Run: headless pygame with SDL's dummy video driver; simulated clock (each Clock.tick advances the game by its frame time, no real sleeping); random seed 0; keys injected as events and as key.get_pressed() state; no mouse input.
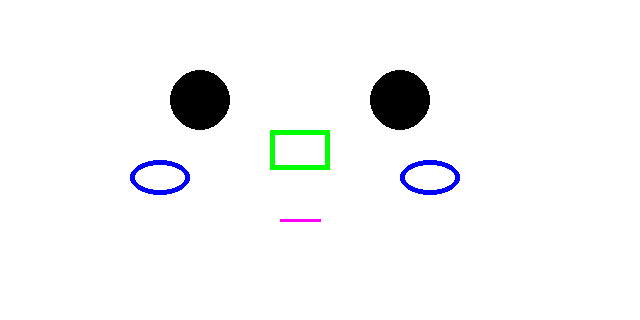
Frame 1 of 4 · flips 1–60 · no input
Frame 2 of 4 · flips 61–180 · tapped SPACE, RETURN · held RIGHT (→), D · screen unchanged from frame 1, image omitted
Frame 3 of 4 · flips 181–300 · held DOWN (↓), S · screen unchanged from frame 2, image omitted
Frame 4 of 4 · flips 301–420 · held LEFT (←), A, UP (↑), W · screen unchanged from frame 3, image omitted

The pygame program that drew these frames:

######################匯入模組######################
import pygame
import sys
######################初始化######################
pygame.init()  # start pygame
width = 640  # screen width
height = 320  # screen height
######################建立視窗及物件######################
# screen size
screen = pygame.display.set_mode((width, height))
# screen title
pygame.display.set_caption("Python Game")
######################建立畫布######################
# create a background
bg = pygame.Surface((width, height))
# fill the background with blue
bg.fill((255, 255, 255))
######################繪製圖型######################
# draw a circle, (backgroung, color, x, y, radius, width)
pygame.draw.circle(bg, (0, 0, 0), (200, 100), 30, 0)
pygame.draw.circle(bg, (0, 0, 0), (400, 100), 30, 0)

# draw a rectangle, (backgroung, color,[x, y, width, height], width)
pygame.draw.rect(bg, (0, 255, 0), [270, 130, 60, 40 ], 5)

# draw a oval, (background, color, [x, y, width, height], width)
pygame.draw.ellipse(bg, (0, 0, 255), [130, 160, 60, 35 ], 5)
pygame.draw.ellipse(bg, (0, 0, 255), [400, 160, 60, 35 ], 5)

# draw a line, (background, color, start, end, width)
pygame.draw.line(bg, (255, 0, 255), (280, 220), (320, 220), 3)
######################循環偵測######################
while True:
    for event in pygame.event.get():
        if event.type == pygame.QUIT:
            sys.exit()

    # draw the background starting from top-left corner
    screen.blit(bg, (0, 0))
    # reload screen
    pygame.display.update()
